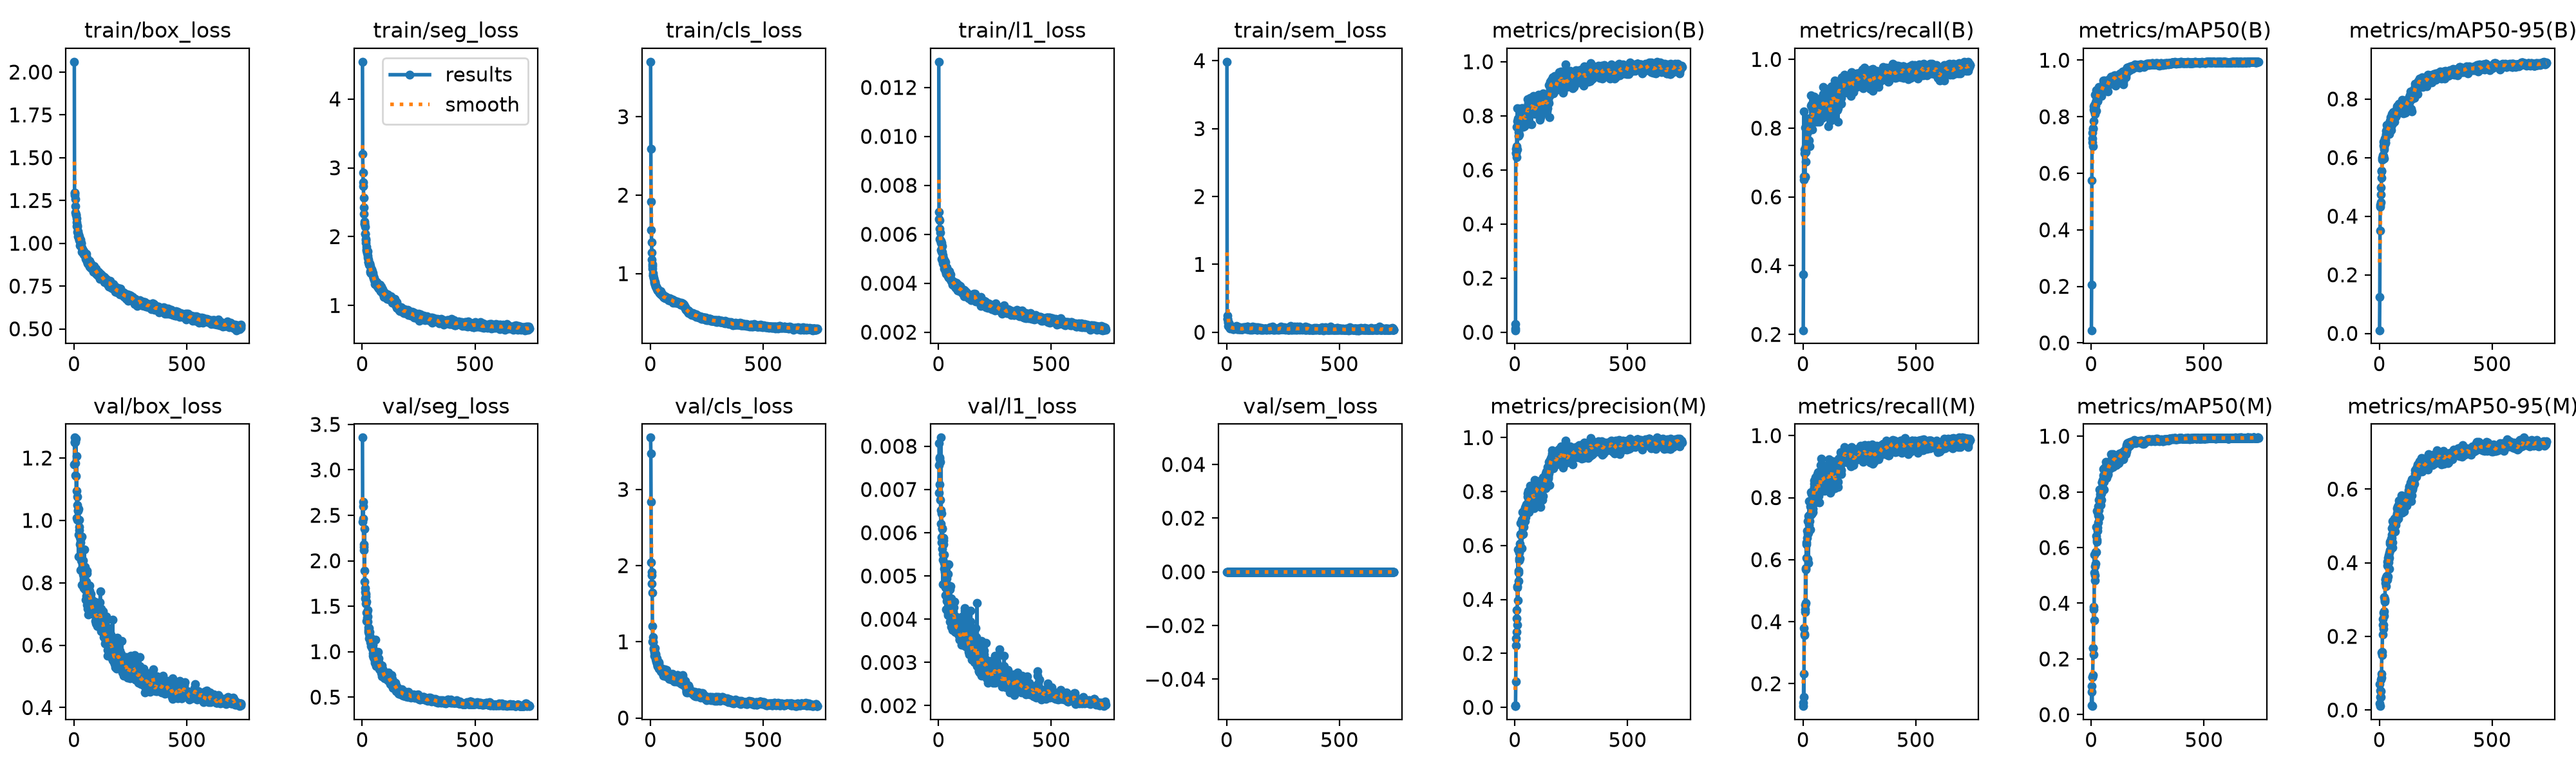

The table this chart was drawn from, first rows:
epoch, time, train/box_loss, train/seg_loss, train/cls_loss, train/l1_loss, train/sem_loss, metrics/precision(B), metrics/recall(B), metrics/mAP50(B), metrics/mAP50-95(B), metrics/precision(M), metrics/recall(M), metrics/mAP50(M), metrics/mAP50-95(M), val/box_loss, val/seg_loss, val/cls_loss, val/l1_loss, val/sem_loss, lr/pg0, lr/pg1, lr/pg2, lr/pg3
1, 23.61, 2.06, 4.541, 3.7, 0.01305, 3.985, 0.0075, 0.2121, 0.04472, 0.01083, 0.00488, 0.1381, 0.03374, 0.01801, 1.18, 3.355, 3.68, 0.00693, 0, 0.0095, 0.003167, 0.0095, 0.003167
2, 30.35, 1.282, 3.199, 2.589, 0.00663, 0.244, 0.01321, 0.3737, 0.2054, 0.1246, 0.00452, 0.128, 0.1029, 0.07115, 1.25, 2.428, 3.474, 0.00757, 0, 0.01948, 0.006495, 0.01948, 0.006495
3, 36.5, 1.292, 2.933, 1.916, 0.00691, 0.1946, 0.03, 0.8485, 0.5738, 0.3503, 0.00821, 0.2323, 0.08278, 0.05345, 1.265, 2.649, 2.835, 0.00807, 0, 0.02945, 0.009817, 0.02945, 0.009817
4, 42.76, 1.297, 2.793, 1.554, 0.00658, 0.1983, 0.6782, 0.6599, 0.7228, 0.4327, 0.09472, 0.1583, 0.03067, 0.01054, 1.251, 2.461, 2.041, 0.00772, 0, 0.02993, 0.009975, 0.02993, 0.009975
5, 48.72, 1.26, 2.737, 1.397, 0.00624, 0.1548, 0.6608, 0.6498, 0.7087, 0.4388, 0.2289, 0.3805, 0.135, 0.03567, 1.251, 2.596, 1.915, 0.00775, 0, 0.0299, 0.009967, 0.0299, 0.009967
6, 54.63, 1.216, 2.567, 1.271, 0.00582, 0.1394, 0.6632, 0.7273, 0.7444, 0.4747, 0.2553, 0.3569, 0.1342, 0.03501, 1.184, 2.119, 1.873, 0.00711, 0, 0.02988, 0.009959, 0.02988, 0.009959
7, 61, 1.181, 2.427, 1.182, 0.00607, 0.09737, 0.6887, 0.7374, 0.7585, 0.4986, 0.2804, 0.3603, 0.1411, 0.05176, 1.144, 2.178, 1.761, 0.00676, 0, 0.02985, 0.00995, 0.02985, 0.00995
8, 67.2, 1.168, 2.331, 1.125, 0.00575, 0.09185, 0.6474, 0.6566, 0.6952, 0.4484, 0.3599, 0.4544, 0.2389, 0.08189, 1.262, 2.156, 1.647, 0.00764, 0, 0.02983, 0.009942, 0.02983, 0.009942
9, 73.32, 1.163, 2.223, 1.062, 0.00566, 0.1416, 0.7594, 0.6599, 0.7572, 0.5304, 0.3306, 0.4407, 0.2402, 0.08736, 1.143, 1.894, 1.21, 0.00652, 0, 0.0298, 0.009934, 0.0298, 0.009934
10, 79.4, 1.146, 2.184, 1.1, 0.00572, 0.1138, 0.6767, 0.8014, 0.7849, 0.5561, 0.3069, 0.431, 0.2158, 0.09755, 1.096, 2.349, 1.004, 0.00621, 0, 0.02978, 0.009926, 0.02978, 0.009926
11, 85.68, 1.1, 2.194, 1.007, 0.00535, 0.07879, 0.8283, 0.7475, 0.8364, 0.553, 0.4453, 0.569, 0.3863, 0.1564, 1.206, 1.769, 1.002, 0.0082, 0, 0.02975, 0.009917, 0.02975, 0.009917
12, 91.78, 1.122, 2.147, 0.9799, 0.00564, 0.1012, 0.7795, 0.7023, 0.8246, 0.5927, 0.4502, 0.5724, 0.3772, 0.1484, 1.008, 1.655, 1.066, 0.00577, 0, 0.02973, 0.009909, 0.02973, 0.009909
13, 97.93, 1.103, 2.045, 0.9776, 0.00527, 0.07107, 0.7901, 0.7306, 0.8194, 0.5985, 0.3965, 0.4613, 0.339, 0.1575, 1.002, 1.7, 0.9933, 0.0059, 0, 0.0297, 0.009901, 0.0297, 0.009901
14, 104, 1.068, 2.04, 0.9451, 0.005, 0.08692, 0.7832, 0.7542, 0.8405, 0.6075, 0.5863, 0.6566, 0.5748, 0.247, 1.076, 1.589, 0.898, 0.00644, 0, 0.02968, 0.009893, 0.02968, 0.009893
15, 109.8, 1.096, 1.97, 0.9426, 0.00552, 0.06718, 0.7262, 0.7609, 0.8255, 0.596, 0.4982, 0.605, 0.5088, 0.2306, 1.05, 1.609, 0.9218, 0.00563, 0, 0.02965, 0.009884, 0.02965, 0.009884
16, 115.7, 1.06, 1.943, 0.9019, 0.00495, 0.05648, 0.7391, 0.7475, 0.8106, 0.5953, 0.4691, 0.6498, 0.4829, 0.2042, 1.03, 1.638, 0.8845, 0.00609, 0, 0.02963, 0.009876, 0.02963, 0.009876
17, 121.7, 1.069, 1.908, 0.916, 0.00528, 0.09709, 0.7918, 0.8081, 0.8777, 0.642, 0.5073, 0.6031, 0.5014, 0.22, 1.032, 1.53, 0.8146, 0.0061, 0, 0.0296, 0.009868, 0.0296, 0.009868
18, 128.1, 1.038, 1.857, 0.8872, 0.00491, 0.07585, 0.8255, 0.7508, 0.8268, 0.6061, 0.5435, 0.6693, 0.5336, 0.2319, 1.003, 1.55, 0.8609, 0.00551, 0, 0.02958, 0.00986, 0.02958, 0.00986
19, 134.2, 1.051, 1.821, 0.8912, 0.00516, 0.06873, 0.7673, 0.8105, 0.851, 0.6533, 0.5725, 0.6936, 0.5829, 0.2653, 0.8843, 1.335, 0.8215, 0.00481, 0, 0.02955, 0.009851, 0.02955, 0.009851
20, 140.3, 1.035, 1.799, 0.889, 0.00482, 0.08203, 0.7301, 0.8115, 0.8386, 0.6354, 0.5528, 0.6027, 0.5424, 0.2564, 0.9541, 1.427, 0.8221, 0.00537, 0, 0.02953, 0.009843, 0.02953, 0.009843
21, 146.5, 1.037, 1.781, 0.8589, 0.00503, 0.06527, 0.7743, 0.7576, 0.8208, 0.5982, 0.5523, 0.6835, 0.583, 0.2674, 1.036, 1.433, 0.9192, 0.00588, 0, 0.0295, 0.009835, 0.0295, 0.009835
22, 152.6, 1.019, 1.757, 0.8516, 0.00485, 0.07295, 0.7802, 0.7879, 0.858, 0.6288, 0.6077, 0.7239, 0.673, 0.3068, 1.001, 1.37, 0.831, 0.00582, 0, 0.02948, 0.009827, 0.02948, 0.009827
23, 158.8, 1.04, 1.787, 0.8487, 0.00495, 0.06795, 0.814, 0.8283, 0.8929, 0.661, 0.5919, 0.7407, 0.6427, 0.3006, 0.9784, 1.391, 0.7735, 0.00573, 0, 0.02946, 0.009819, 0.02946, 0.009819
24, 164.9, 1.021, 1.718, 0.8352, 0.00488, 0.07124, 0.7971, 0.8071, 0.8741, 0.6451, 0.6418, 0.5892, 0.6206, 0.2943, 0.9695, 1.459, 0.8406, 0.0055, 0, 0.02943, 0.00981, 0.02943, 0.00981
25, 171, 1.023, 1.698, 0.8239, 0.00469, 0.05995, 0.7846, 0.8218, 0.8623, 0.665, 0.6413, 0.6869, 0.6286, 0.2971, 0.923, 1.328, 0.7396, 0.00516, 0, 0.02941, 0.009802, 0.02941, 0.009802
26, 177.2, 0.9878, 1.667, 0.8346, 0.00461, 0.07944, 0.7626, 0.8148, 0.874, 0.661, 0.6835, 0.7127, 0.7328, 0.3543, 0.9468, 1.268, 0.7514, 0.0053, 0, 0.02938, 0.009794, 0.02938, 0.009794
27, 183.3, 1.021, 1.633, 0.8231, 0.00491, 0.05193, 0.7856, 0.7643, 0.8545, 0.6508, 0.6433, 0.7879, 0.7267, 0.3559, 0.9395, 1.237, 0.7812, 0.00523, 0, 0.02936, 0.009786, 0.02936, 0.009786
28, 189.2, 0.9973, 1.629, 0.8141, 0.00476, 0.07214, 0.798, 0.7475, 0.8559, 0.6517, 0.59, 0.7415, 0.6716, 0.3456, 0.9286, 1.217, 0.7839, 0.00509, 0, 0.02933, 0.009777, 0.02933, 0.009777
29, 195.3, 0.9945, 1.596, 0.8156, 0.00471, 0.04669, 0.8119, 0.798, 0.8642, 0.6811, 0.6377, 0.7239, 0.6607, 0.3364, 0.8406, 1.194, 0.7398, 0.00456, 0, 0.02931, 0.009769, 0.02931, 0.009769
30, 201.4, 0.9996, 1.596, 0.8015, 0.00487, 0.04901, 0.801, 0.8249, 0.8762, 0.6756, 0.591, 0.7443, 0.6913, 0.3503, 0.8885, 1.257, 0.7186, 0.00473, 0, 0.02928, 0.009761, 0.02928, 0.009761
31, 207.7, 0.9823, 1.619, 0.8021, 0.00448, 0.07, 0.8276, 0.8245, 0.8943, 0.6911, 0.6424, 0.771, 0.7146, 0.3613, 0.9068, 1.146, 0.6854, 0.00516, 0, 0.02926, 0.009753, 0.02926, 0.009753
32, 213.9, 1.002, 1.609, 0.7814, 0.00455, 0.06417, 0.8271, 0.8115, 0.8724, 0.6791, 0.6944, 0.7421, 0.7477, 0.353, 0.872, 1.167, 0.7125, 0.00475, 0, 0.02923, 0.009744, 0.02923, 0.009744
33, 219.9, 0.9727, 1.603, 0.7978, 0.00449, 0.06799, 0.8244, 0.8061, 0.8977, 0.7111, 0.7241, 0.697, 0.7348, 0.3635, 0.7929, 1.147, 0.6784, 0.00422, 0, 0.02921, 0.009736, 0.02921, 0.009736
34, 226.1, 0.9725, 1.587, 0.7808, 0.00439, 0.06722, 0.8191, 0.8182, 0.9061, 0.6996, 0.6447, 0.7677, 0.7125, 0.3534, 0.8683, 1.22, 0.7289, 0.00498, 0, 0.02918, 0.009728, 0.02918, 0.009728
35, 232, 0.9516, 1.577, 0.7962, 0.0045, 0.05792, 0.7901, 0.8956, 0.893, 0.6781, 0.695, 0.7903, 0.7712, 0.3916, 0.9474, 1.134, 0.6833, 0.00523, 0, 0.02916, 0.00972, 0.02916, 0.00972
36, 238, 0.9635, 1.495, 0.7791, 0.00465, 0.06101, 0.7909, 0.8653, 0.8781, 0.6915, 0.6789, 0.8185, 0.7697, 0.402, 0.8506, 1.1, 0.6472, 0.00442, 0, 0.02913, 0.009711, 0.02913, 0.009711
37, 244.2, 0.9635, 1.483, 0.7723, 0.00463, 0.07134, 0.7601, 0.8687, 0.8748, 0.6858, 0.6426, 0.7475, 0.7084, 0.3624, 0.8569, 1.159, 0.7304, 0.00494, 0, 0.02911, 0.009703, 0.02911, 0.009703
38, 250.3, 0.9491, 1.509, 0.7732, 0.00438, 0.07681, 0.8168, 0.8182, 0.8801, 0.6899, 0.728, 0.8112, 0.8084, 0.4042, 0.8409, 1.112, 0.7138, 0.0046, 0, 0.02908, 0.009695, 0.02908, 0.009695
39, 256.5, 0.9579, 1.467, 0.7604, 0.00445, 0.06086, 0.8152, 0.8317, 0.8959, 0.7073, 0.7078, 0.7811, 0.7822, 0.4135, 0.8459, 1.087, 0.648, 0.00471, 0, 0.02906, 0.009687, 0.02906, 0.009687
40, 262.6, 0.9466, 1.468, 0.7528, 0.00445, 0.06132, 0.8284, 0.7963, 0.893, 0.7059, 0.6689, 0.7958, 0.7912, 0.4196, 0.8258, 1.061, 0.6652, 0.00447, 0, 0.02903, 0.009678, 0.02903, 0.009678
41, 268.8, 0.944, 1.471, 0.7673, 0.00446, 0.05246, 0.8074, 0.8148, 0.8903, 0.6931, 0.7229, 0.8167, 0.8093, 0.4014, 0.8715, 1.129, 0.6536, 0.00504, 0, 0.02901, 0.00967, 0.02901, 0.00967
42, 274.8, 0.9536, 1.525, 0.7657, 0.00446, 0.08015, 0.7612, 0.8586, 0.8882, 0.7102, 0.6894, 0.7508, 0.7532, 0.4077, 0.7841, 1.057, 0.6407, 0.00409, 0, 0.02899, 0.009662, 0.02899, 0.009662
43, 280.8, 0.9358, 1.467, 0.7589, 0.00429, 0.06741, 0.7773, 0.8619, 0.8873, 0.7092, 0.7006, 0.8113, 0.7914, 0.4141, 0.7819, 1.034, 0.6369, 0.00414, 0, 0.02896, 0.009654, 0.02896, 0.009654
44, 286.8, 0.9436, 1.47, 0.7636, 0.00435, 0.09202, 0.8107, 0.8221, 0.8922, 0.702, 0.7406, 0.7643, 0.7948, 0.427, 0.854, 1.099, 0.6421, 0.00478, 0, 0.02894, 0.009645, 0.02894, 0.009645
45, 293.3, 0.9474, 1.496, 0.7746, 0.00424, 0.06049, 0.7873, 0.8226, 0.8743, 0.6804, 0.6904, 0.7542, 0.7708, 0.3841, 0.9058, 1.089, 0.6562, 0.00527, 0, 0.02891, 0.009637, 0.02891, 0.009637
46, 299.2, 0.9398, 1.466, 0.7574, 0.00432, 0.08522, 0.8007, 0.8788, 0.8946, 0.712, 0.7258, 0.8249, 0.8118, 0.4351, 0.812, 1.079, 0.6287, 0.00439, 0, 0.02889, 0.009629, 0.02889, 0.009629
47, 305.2, 0.934, 1.433, 0.7359, 0.00449, 0.04491, 0.7846, 0.8417, 0.8983, 0.7253, 0.7437, 0.798, 0.8349, 0.4512, 0.7785, 0.9582, 0.6122, 0.00415, 0, 0.02886, 0.009621, 0.02886, 0.009621
48, 311.9, 0.9337, 1.428, 0.7536, 0.00428, 0.04972, 0.7702, 0.8915, 0.9051, 0.7236, 0.7054, 0.8552, 0.8337, 0.4567, 0.7972, 0.9801, 0.6032, 0.0042, 0, 0.02884, 0.009612, 0.02884, 0.009612
49, 318, 0.9311, 1.422, 0.7338, 0.00433, 0.0671, 0.7944, 0.8653, 0.8948, 0.708, 0.7461, 0.835, 0.8342, 0.4354, 0.8501, 0.9932, 0.6111, 0.00469, 0, 0.02881, 0.009604, 0.02881, 0.009604
50, 324, 0.9097, 1.391, 0.7318, 0.0042, 0.07407, 0.805, 0.8895, 0.9092, 0.7375, 0.753, 0.8451, 0.8419, 0.4588, 0.7758, 0.936, 0.6128, 0.00409, 0, 0.02879, 0.009596, 0.02879, 0.009596
51, 330.3, 0.9147, 1.401, 0.7237, 0.00428, 0.0704, 0.8084, 0.8653, 0.8951, 0.7295, 0.7423, 0.8243, 0.8341, 0.4526, 0.7447, 0.9574, 0.615, 0.00395, 0, 0.02876, 0.009588, 0.02876, 0.009588
52, 336.6, 0.9251, 1.396, 0.7248, 0.00415, 0.05805, 0.7948, 0.861, 0.8909, 0.6947, 0.7316, 0.8417, 0.8145, 0.4552, 0.8335, 1.014, 0.6364, 0.00477, 0, 0.02874, 0.009579, 0.02874, 0.009579
53, 342.5, 0.922, 1.363, 0.7375, 0.00436, 0.05529, 0.7865, 0.8552, 0.9003, 0.7078, 0.7246, 0.8329, 0.8429, 0.4656, 0.8037, 0.9609, 0.6439, 0.00447, 0, 0.02871, 0.009571, 0.02871, 0.009571
54, 348.6, 0.9366, 1.384, 0.7338, 0.00416, 0.06416, 0.8232, 0.8781, 0.9283, 0.7276, 0.7429, 0.8653, 0.8598, 0.4683, 0.7895, 0.9456, 0.6144, 0.00442, 0, 0.02869, 0.009563, 0.02869, 0.009563
55, 354.7, 0.9111, 1.364, 0.718, 0.00416, 0.0515, 0.8318, 0.8451, 0.9146, 0.7365, 0.7923, 0.8148, 0.8828, 0.4929, 0.7574, 0.8962, 0.5909, 0.00392, 0, 0.02866, 0.009555, 0.02866, 0.009555
56, 360.8, 0.9127, 1.36, 0.7073, 0.00411, 0.04527, 0.8624, 0.8182, 0.9124, 0.7491, 0.7812, 0.7845, 0.8464, 0.4758, 0.7293, 0.8783, 0.5709, 0.00383, 0, 0.02864, 0.009546, 0.02864, 0.009546
57, 366.8, 0.8936, 1.311, 0.7074, 0.0041, 0.07866, 0.8262, 0.8687, 0.9148, 0.7266, 0.7257, 0.8148, 0.8073, 0.4409, 0.8377, 0.9476, 0.5563, 0.00448, 0, 0.02861, 0.009538, 0.02861, 0.009538
58, 372.9, 0.9036, 1.347, 0.7011, 0.00411, 0.04659, 0.799, 0.8432, 0.8997, 0.7162, 0.7618, 0.8283, 0.8357, 0.4552, 0.8297, 1.131, 0.6063, 0.0044, 0, 0.02859, 0.00953, 0.02859, 0.00953
59, 379.2, 0.897, 1.306, 0.7022, 0.0041, 0.04775, 0.8483, 0.8662, 0.9271, 0.7506, 0.8017, 0.8249, 0.8863, 0.5136, 0.78, 0.8982, 0.5691, 0.00423, 0, 0.02856, 0.009522, 0.02856, 0.009522
60, 385.3, 0.8944, 1.31, 0.7002, 0.00411, 0.04867, 0.8372, 0.8485, 0.9198, 0.748, 0.7953, 0.8249, 0.8848, 0.4852, 0.7756, 0.9578, 0.5727, 0.00415, 0, 0.02854, 0.009513, 0.02854, 0.009513
... 681 more rows
